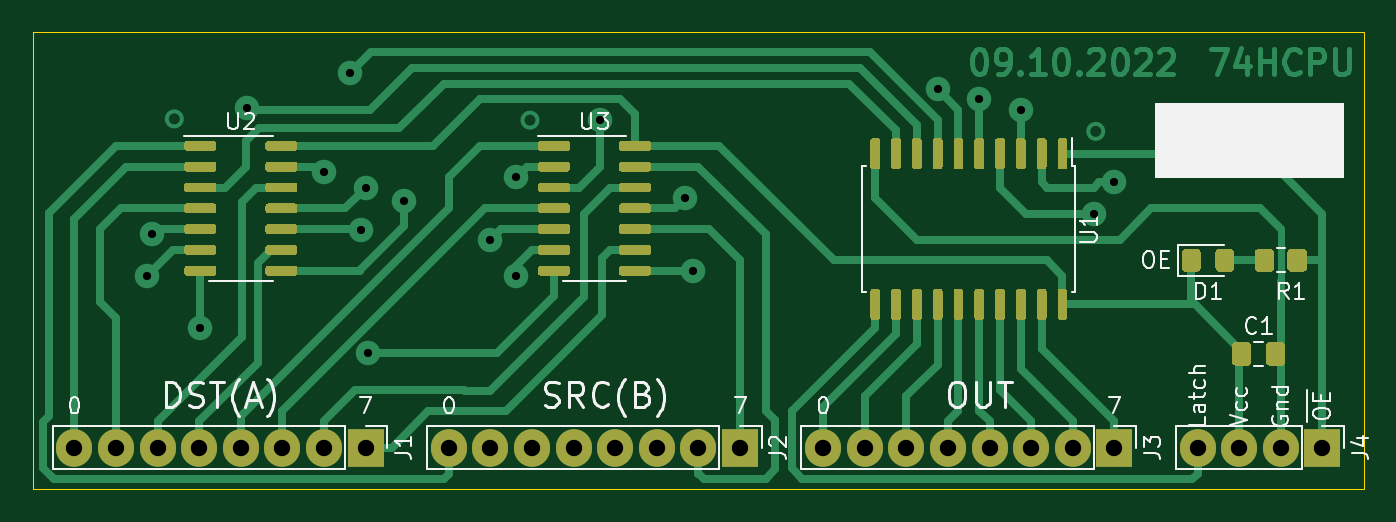
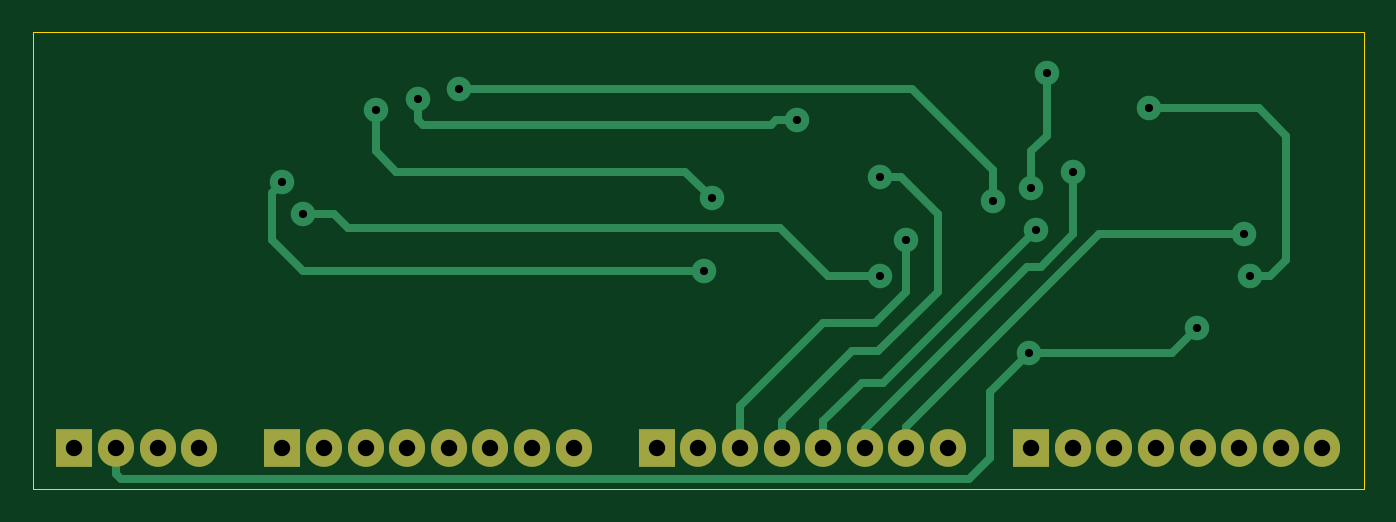
Circuit board: 8 layer files. Board 81.3 x 27.9 mm.
- bottom_copper: AND-B_Cu.gbr (5130 bytes)
- bottom_mask: AND-B_Mask.gbr (1277 bytes)
- bottom_silk: AND-B_SilkS.gbr (491 bytes)
- outline: AND-Edge_Cuts.gbr (722 bytes)
- top_copper: AND-F_Cu.gbr (38557 bytes)
- top_mask: AND-F_Mask.gbr (19277 bytes)
- top_silk: AND-F_SilkS.gbr (18239 bytes)
- drill: AND.drl (741 bytes)

=== bottom_copper: AND-B_Cu.gbr ===
G04 #@! TF.GenerationSoftware,KiCad,Pcbnew,(5.1.8)-1*
G04 #@! TF.CreationDate,2022-10-10T00:41:52+03:00*
G04 #@! TF.ProjectId,AND,414e442e-6b69-4636-9164-5f7063625858,rev?*
G04 #@! TF.SameCoordinates,Original*
G04 #@! TF.FileFunction,Copper,L2,Bot*
G04 #@! TF.FilePolarity,Positive*
%FSLAX46Y46*%
G04 Gerber Fmt 4.6, Leading zero omitted, Abs format (unit mm)*
G04 Created by KiCad (PCBNEW (5.1.8)-1) date 2022-10-10 00:41:52*
%MOMM*%
%LPD*%
G01*
G04 APERTURE LIST*
G04 #@! TA.AperFunction,ComponentPad*
%ADD10O,2.200000X2.300000*%
G04 #@! TD*
G04 #@! TA.AperFunction,ComponentPad*
%ADD11R,2.200000X2.300000*%
G04 #@! TD*
G04 #@! TA.AperFunction,ViaPad*
%ADD12C,1.500000*%
G04 #@! TD*
G04 #@! TA.AperFunction,Conductor*
%ADD13C,0.500000*%
G04 #@! TD*
G04 APERTURE END LIST*
D10*
X132080000Y-64135000D03*
X134620000Y-64135000D03*
X137160000Y-64135000D03*
D11*
X139700000Y-64135000D03*
D10*
X109220000Y-64135000D03*
X111760000Y-64135000D03*
X114300000Y-64135000D03*
X116840000Y-64135000D03*
X119380000Y-64135000D03*
X121920000Y-64135000D03*
X124460000Y-64135000D03*
D11*
X127000000Y-64135000D03*
D10*
X86360000Y-64135000D03*
X88900000Y-64135000D03*
X91440000Y-64135000D03*
X93980000Y-64135000D03*
X96520000Y-64135000D03*
X99060000Y-64135000D03*
X101600000Y-64135000D03*
D11*
X104140000Y-64135000D03*
D10*
X63500000Y-64135000D03*
X66040000Y-64135000D03*
X68580000Y-64135000D03*
X71120000Y-64135000D03*
X73660000Y-64135000D03*
X76200000Y-64135000D03*
X78740000Y-64135000D03*
D11*
X81280000Y-64135000D03*
D12*
X68262500Y-51117500D03*
X78740000Y-47307500D03*
X81003100Y-50864900D03*
X90487500Y-47625000D03*
X88900000Y-51435000D03*
X71185000Y-56832500D03*
X81417700Y-58358200D03*
X127000000Y-47942500D03*
X101282500Y-53340000D03*
X121285000Y-43497500D03*
X100779700Y-48895000D03*
X125730000Y-49847500D03*
X90487500Y-53657500D03*
X118745000Y-42862500D03*
X95567500Y-44132500D03*
X116205000Y-42227500D03*
X83633400Y-49081600D03*
X81280000Y-48260000D03*
X80327500Y-41275000D03*
X67945000Y-53657500D03*
X74062500Y-43412500D03*
D13*
X88900000Y-62865000D02*
X88900000Y-64135000D01*
X77152500Y-51117500D02*
X88900000Y-62865000D01*
X68262500Y-51117500D02*
X77152500Y-51117500D01*
X91440000Y-62999300D02*
X91440000Y-64135000D01*
X81530350Y-53089650D02*
X91440000Y-62999300D01*
X80712150Y-53089650D02*
X81530350Y-53089650D01*
X78740000Y-51117500D02*
X80712150Y-53089650D01*
X78740000Y-47307500D02*
X78740000Y-51117500D01*
X93980000Y-64135000D02*
X93980000Y-62535000D01*
X93980000Y-62535000D02*
X93967500Y-62535000D01*
X91610900Y-60178400D02*
X90316600Y-60178400D01*
X93967500Y-62535000D02*
X91610900Y-60178400D01*
X90316600Y-60178400D02*
X81003100Y-50864900D01*
X89217500Y-47625000D02*
X90487500Y-47625000D01*
X86995000Y-49847500D02*
X89217500Y-47625000D01*
X86995000Y-54610000D02*
X86995000Y-49847500D01*
X90640000Y-58255000D02*
X86995000Y-54610000D01*
X92240000Y-58255000D02*
X90640000Y-58255000D01*
X96520000Y-62535000D02*
X92240000Y-58255000D01*
X96520000Y-64135000D02*
X96520000Y-62535000D01*
X99060000Y-61595000D02*
X99060000Y-64135000D01*
X90805000Y-56515000D02*
X93980000Y-56515000D01*
X93980000Y-56515000D02*
X99060000Y-61595000D01*
X88900000Y-54610000D02*
X90805000Y-56515000D01*
X88900000Y-51435000D02*
X88900000Y-54610000D01*
X72710700Y-58358200D02*
X71185000Y-56832500D01*
X81417700Y-58358200D02*
X72710700Y-58358200D01*
X83820000Y-60760500D02*
X81417700Y-58358200D01*
X83820000Y-63817500D02*
X83820000Y-60760500D01*
X83812700Y-63824800D02*
X83820000Y-63817500D01*
X83812700Y-64762700D02*
X83812700Y-63824800D01*
X85090000Y-66040000D02*
X83812700Y-64762700D01*
X136842500Y-66040000D02*
X85090000Y-66040000D01*
X137160000Y-65722500D02*
X136842500Y-66040000D01*
X137160000Y-64135000D02*
X137160000Y-65722500D01*
X127635000Y-48577500D02*
X127000000Y-47942500D01*
X127635000Y-51435000D02*
X127635000Y-48577500D01*
X125730000Y-53340000D02*
X127635000Y-51435000D01*
X101282500Y-53340000D02*
X125730000Y-53340000D01*
X121285000Y-46037500D02*
X121285000Y-43497500D01*
X120041550Y-47280950D02*
X121285000Y-46037500D01*
X102393750Y-47280950D02*
X120041550Y-47280950D01*
X100779700Y-48895000D02*
X102393750Y-47280950D01*
X123825000Y-49847500D02*
X125730000Y-49847500D01*
X122969700Y-50702800D02*
X123825000Y-49847500D01*
X96617200Y-50702800D02*
X122969700Y-50702800D01*
X93662500Y-53657500D02*
X96617200Y-50702800D01*
X90487500Y-53657500D02*
X93662500Y-53657500D01*
X118745000Y-44132500D02*
X118745000Y-42862500D01*
X118427500Y-44450000D02*
X118745000Y-44132500D01*
X96837500Y-44132500D02*
X97155000Y-44450000D01*
X95567500Y-44132500D02*
X96837500Y-44132500D01*
X97155000Y-44450000D02*
X118427500Y-44450000D01*
X83633400Y-47176600D02*
X83633400Y-49081600D01*
X88582500Y-42227500D02*
X83633400Y-47176600D01*
X116205000Y-42227500D02*
X88582500Y-42227500D01*
X80327500Y-45085000D02*
X81280000Y-46037500D01*
X80327500Y-41275000D02*
X80327500Y-45085000D01*
X81280000Y-46037500D02*
X81280000Y-48260000D01*
X65722500Y-52705000D02*
X66675000Y-53657500D01*
X66675000Y-53657500D02*
X67945000Y-53657500D01*
X65722500Y-45085000D02*
X65722500Y-52705000D01*
X67395000Y-43412500D02*
X65722500Y-45085000D01*
X74062500Y-43412500D02*
X67395000Y-43412500D01*
M02*

=== bottom_mask: AND-B_Mask.gbr ===
G04 #@! TF.GenerationSoftware,KiCad,Pcbnew,(5.1.8)-1*
G04 #@! TF.CreationDate,2022-10-10T00:41:52+03:00*
G04 #@! TF.ProjectId,AND,414e442e-6b69-4636-9164-5f7063625858,rev?*
G04 #@! TF.SameCoordinates,Original*
G04 #@! TF.FileFunction,Soldermask,Bot*
G04 #@! TF.FilePolarity,Negative*
%FSLAX46Y46*%
G04 Gerber Fmt 4.6, Leading zero omitted, Abs format (unit mm)*
G04 Created by KiCad (PCBNEW (5.1.8)-1) date 2022-10-10 00:41:53*
%MOMM*%
%LPD*%
G01*
G04 APERTURE LIST*
%ADD10O,2.200000X2.300000*%
%ADD11R,2.200000X2.300000*%
G04 APERTURE END LIST*
D10*
X132080000Y-64135000D03*
X134620000Y-64135000D03*
X137160000Y-64135000D03*
D11*
X139700000Y-64135000D03*
D10*
X109220000Y-64135000D03*
X111760000Y-64135000D03*
X114300000Y-64135000D03*
X116840000Y-64135000D03*
X119380000Y-64135000D03*
X121920000Y-64135000D03*
X124460000Y-64135000D03*
D11*
X127000000Y-64135000D03*
D10*
X86360000Y-64135000D03*
X88900000Y-64135000D03*
X91440000Y-64135000D03*
X93980000Y-64135000D03*
X96520000Y-64135000D03*
X99060000Y-64135000D03*
X101600000Y-64135000D03*
D11*
X104140000Y-64135000D03*
D10*
X63500000Y-64135000D03*
X66040000Y-64135000D03*
X68580000Y-64135000D03*
X71120000Y-64135000D03*
X73660000Y-64135000D03*
X76200000Y-64135000D03*
X78740000Y-64135000D03*
D11*
X81280000Y-64135000D03*
M02*

=== bottom_silk: AND-B_SilkS.gbr ===
G04 #@! TF.GenerationSoftware,KiCad,Pcbnew,(5.1.8)-1*
G04 #@! TF.CreationDate,2022-10-10T00:41:52+03:00*
G04 #@! TF.ProjectId,AND,414e442e-6b69-4636-9164-5f7063625858,rev?*
G04 #@! TF.SameCoordinates,Original*
G04 #@! TF.FileFunction,Legend,Bot*
G04 #@! TF.FilePolarity,Positive*
%FSLAX46Y46*%
G04 Gerber Fmt 4.6, Leading zero omitted, Abs format (unit mm)*
G04 Created by KiCad (PCBNEW (5.1.8)-1) date 2022-10-10 00:41:52*
%MOMM*%
%LPD*%
G01*
G04 APERTURE LIST*
G04 APERTURE END LIST*
M02*

=== outline: AND-Edge_Cuts.gbr ===
G04 #@! TF.GenerationSoftware,KiCad,Pcbnew,(5.1.8)-1*
G04 #@! TF.CreationDate,2022-10-10T00:41:53+03:00*
G04 #@! TF.ProjectId,AND,414e442e-6b69-4636-9164-5f7063625858,rev?*
G04 #@! TF.SameCoordinates,Original*
G04 #@! TF.FileFunction,Profile,NP*
%FSLAX46Y46*%
G04 Gerber Fmt 4.6, Leading zero omitted, Abs format (unit mm)*
G04 Created by KiCad (PCBNEW (5.1.8)-1) date 2022-10-10 00:41:53*
%MOMM*%
%LPD*%
G01*
G04 APERTURE LIST*
G04 #@! TA.AperFunction,Profile*
%ADD10C,0.050000*%
G04 #@! TD*
G04 APERTURE END LIST*
D10*
X60960000Y-38735000D02*
X60960000Y-66675000D01*
X142240000Y-38735000D02*
X60960000Y-38735000D01*
X142240000Y-66675000D02*
X142240000Y-38735000D01*
X60960000Y-66675000D02*
X142240000Y-66675000D01*
M02*

=== top_copper: AND-F_Cu.gbr (38557 bytes, source omitted) ===
=== top_mask: AND-F_Mask.gbr (19277 bytes, source omitted) ===
=== top_silk: AND-F_SilkS.gbr (18239 bytes, source omitted) ===
=== drill: AND.drl ===
M48
INCH,TZ
T1C0.0197
T2C0.0394
%
G90
G05
T1
X26750Y-21125
X26875Y-20125
X28026Y-22375
X29158Y-17092
X31000Y-18625
X31625Y-16250
X31891Y-20026
X32000Y-19000
X32054Y-22976
X32927Y-19323
X35000Y-20250
X35625Y-18750
X35625Y-21125
X37625Y-17375
X39677Y-19250
X39875Y-21000
X45750Y-16625
X46750Y-16875
X47750Y-17125
X49500Y-19625
X50000Y-18875
T2
X34000Y-25250
X35000Y-25250
X36000Y-25250
X37000Y-25250
X38000Y-25250
X39000Y-25250
X40000Y-25250
X41000Y-25250
X52000Y-25250
X53000Y-25250
X54000Y-25250
X55000Y-25250
X25000Y-25250
X26000Y-25250
X27000Y-25250
X28000Y-25250
X29000Y-25250
X30000Y-25250
X31000Y-25250
X32000Y-25250
X43000Y-25250
X44000Y-25250
X45000Y-25250
X46000Y-25250
X47000Y-25250
X48000Y-25250
X49000Y-25250
X50000Y-25250
T0
M30

